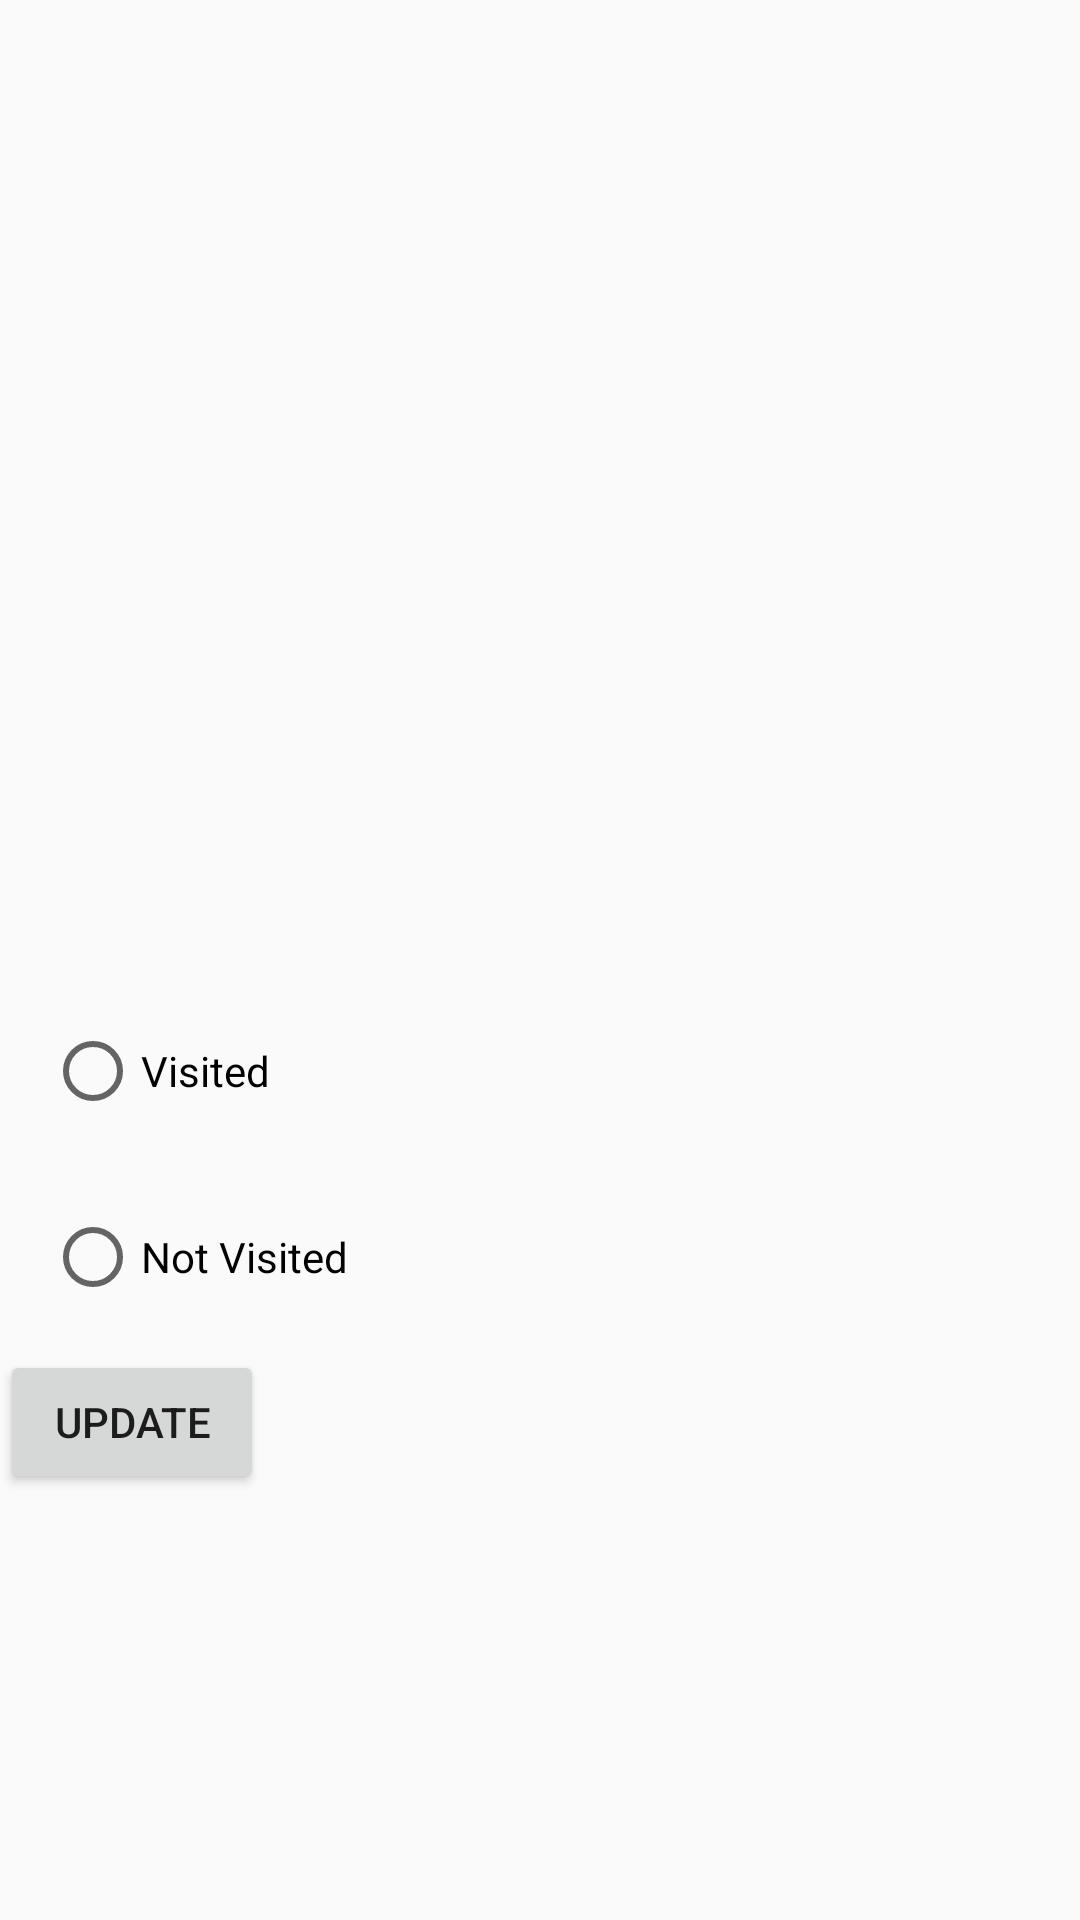

The Android layout XML behind this screen, and the referenced resources:
<!-- AndroidManifest.xml: application theme AppTheme -->
<!-- res/layout/opuser_row.xml -->
<?xml version="1.0" encoding="utf-8"?>
<LinearLayout
    android:orientation="vertical"
    xmlns:android="http://schemas.android.com/apk/res/android" android:layout_width="match_parent"
    android:layout_height="match_parent">

    <TextView
        android:id="@+id/ptid"
        android:textSize="18sp"
        android:textStyle="bold"
        android:layout_margin="15dp"
        android:layout_width="match_parent"
        android:layout_height="wrap_content" />

    <TextView
        android:id="@+id/ptname"
        android:textSize="18sp"
        android:textStyle="bold"
        android:layout_margin="15dp"
        android:layout_width="match_parent"
        android:layout_height="wrap_content" />

    <TextView
        android:id="@+id/ptsymptoms"
        android:textSize="18sp"
        android:textStyle="bold"
        android:layout_margin="15dp"
        android:layout_width="match_parent"
        android:layout_height="wrap_content" />

    <TextView
        android:id="@+id/ptage"
        android:textSize="18sp"
        android:textStyle="bold"
        android:layout_margin="15dp"
        android:layout_width="match_parent"
        android:layout_height="wrap_content" />

    <TextView
        android:id="@+id/ptgender"
        android:textSize="18sp"
        android:textStyle="bold"
        android:layout_margin="15dp"
        android:layout_width="match_parent"
        android:layout_height="wrap_content" />
    <TextView
        android:id="@+id/ptstatus"
        android:textSize="18sp"
        android:textStyle="bold"
        android:layout_margin="15dp"
        android:layout_width="match_parent"
        android:layout_height="wrap_content" />


    <RadioGroup
        android:id="@+id/rgstatus"
        android:layout_width="match_parent"
        android:layout_height="wrap_content">

            <RadioButton
                android:id="@+id/rbvisit"
                android:text="Visited"
                android:layout_weight="1"
                android:layout_margin="15dp"
                android:layout_width="wrap_content"
                android:layout_height="wrap_content" />

            <RadioButton
                android:id="@+id/rbnotvisit"
                android:layout_weight="1"
                android:text="Not Visited"
                android:layout_margin="15dp"
                android:layout_width="wrap_content"
                android:layout_height="wrap_content" />




    </RadioGroup>

   <Button
       android:text="update"
       android:id="@+id/btsubmit"
       android:layout_width="wrap_content"
       android:layout_height="wrap_content" />


</LinearLayout>
<!-- resources referenced by this layout -->
<resources>
  <style name="AppTheme" parent="Theme.AppCompat.Light.DarkActionBar">
          
          <item name="colorPrimary">@color/colorAccent</item>
          <item name="colorPrimaryDark">@color/colorPrimaryDark</item>
          <item name="colorAccent">@color/colorAccent</item>
          <item name="drawerArrowStyle">@style/DrawerHamburgerStyle</item>
      </style>
  <color name="colorAccent">#00796b</color>
  <color name="colorPrimaryDark">#00695c</color>
  <style name="DrawerHamburgerStyle" parent="@style/Widget.AppCompat.DrawerArrowToggle">
          <item name="spinBars">true</item>
          <item name="color">@color/colorAccent</item>
      </style>
</resources>
